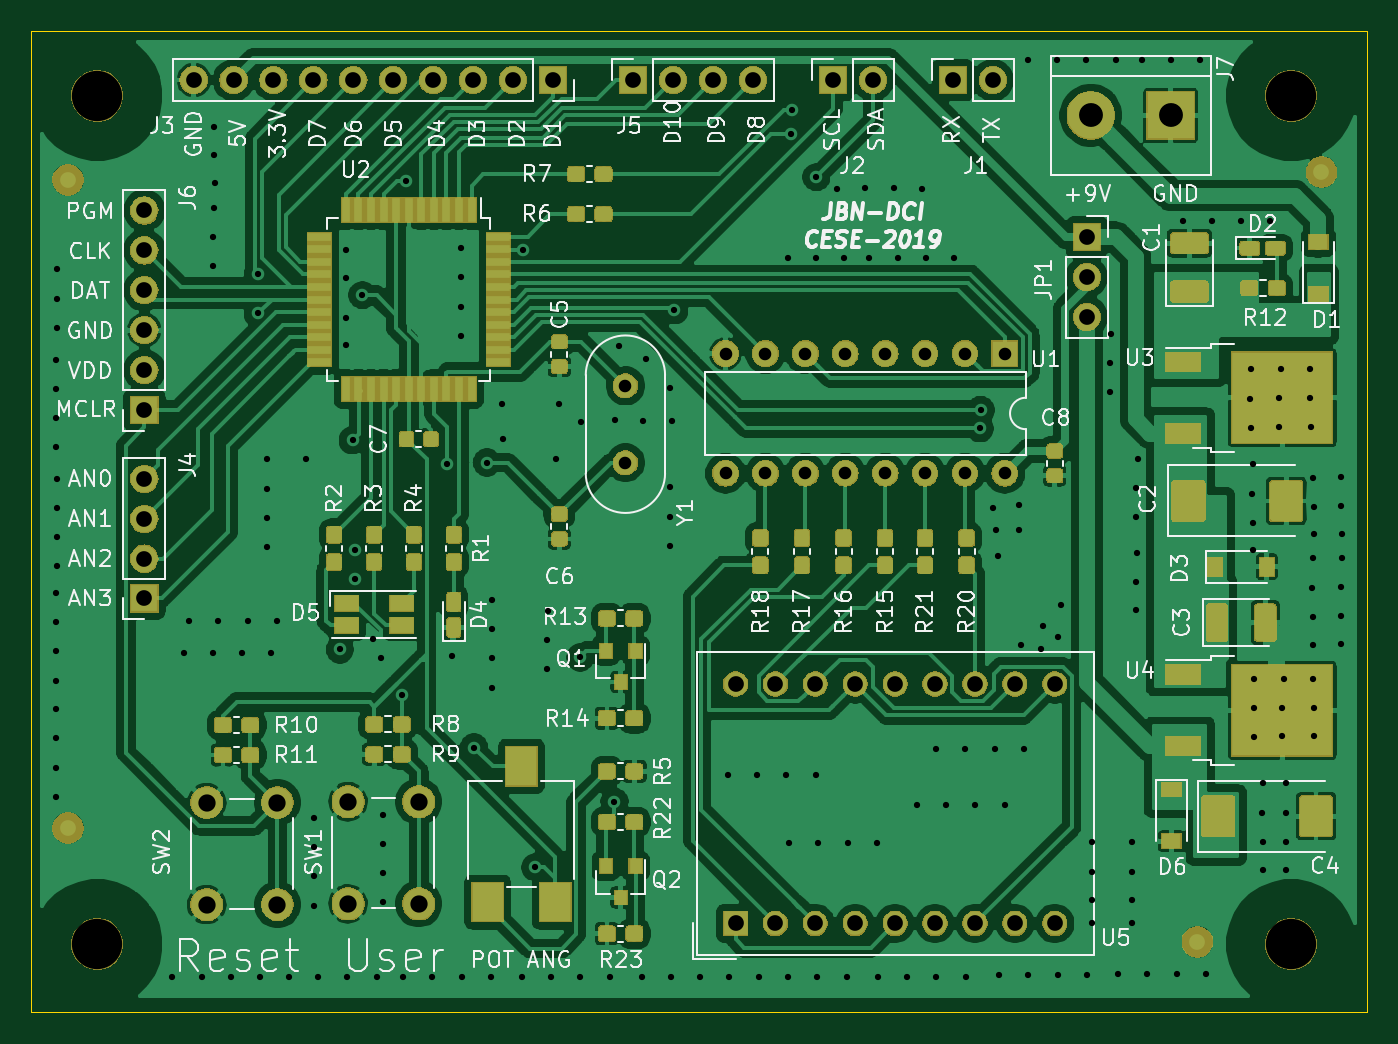
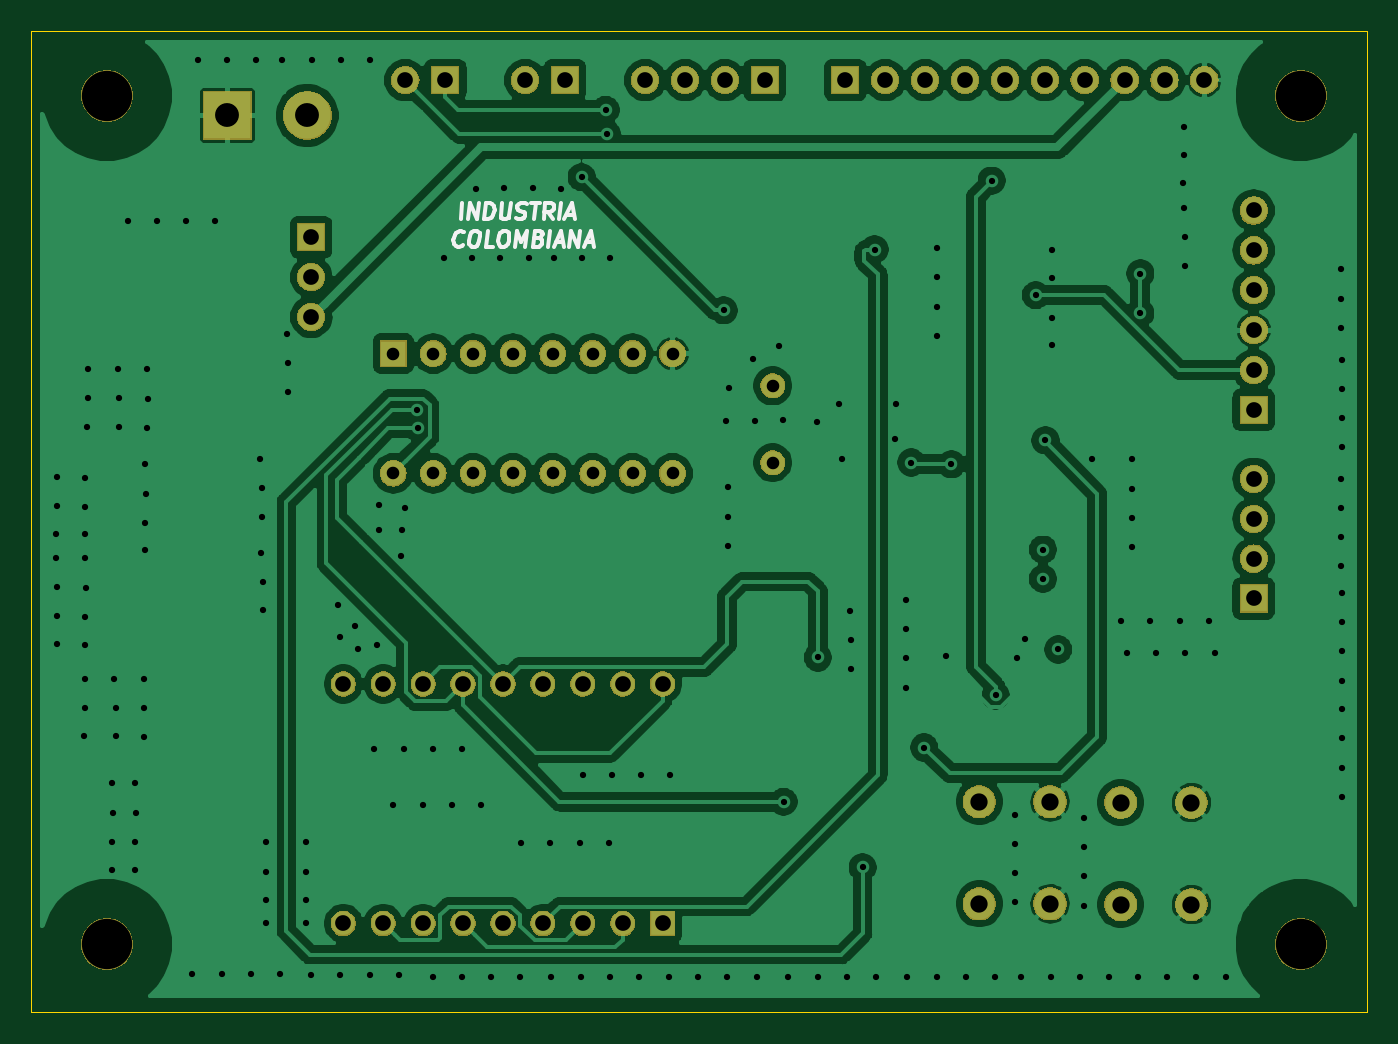
Circuit board: 11 layer files. Board 85.0 x 62.5 mm.
- bottom_copper: TPDSI_1-B_Cu.gbr (161827 bytes)
- bottom_mask: TPDSI_1-B_Mask.gbr (84364 bytes)
- paste: TPDSI_1-B_Paste.gbr (488 bytes)
- bottom_silk: TPDSI_1-B_SilkS.gbr (4663 bytes)
- outline: TPDSI_1-Edge_Cuts.gbr (735 bytes)
- top_copper: TPDSI_1-F_Cu.gbr (369480 bytes)
- top_mask: TPDSI_1-F_Mask.gbr (156385 bytes)
- paste: TPDSI_1-F_Paste.gbr (119379 bytes)
- top_silk: TPDSI_1-F_SilkS.gbr (76891 bytes)
- drill: TPDSI_1-NPTH.drl (349 bytes)
- drill: TPDSI_1-PTH.drl (4982 bytes)

=== bottom_copper: TPDSI_1-B_Cu.gbr (161827 bytes, source omitted) ===
=== bottom_mask: TPDSI_1-B_Mask.gbr (84364 bytes, source omitted) ===
=== paste: TPDSI_1-B_Paste.gbr ===
G04 #@! TF.GenerationSoftware,KiCad,Pcbnew,(5.1.2)-1*
G04 #@! TF.CreationDate,2019-06-29T15:08:14-05:00*
G04 #@! TF.ProjectId,TPDSI_1,54504453-495f-4312-9e6b-696361645f70,1.3*
G04 #@! TF.SameCoordinates,Original*
G04 #@! TF.FileFunction,Paste,Bot*
G04 #@! TF.FilePolarity,Positive*
%FSLAX46Y46*%
G04 Gerber Fmt 4.6, Leading zero omitted, Abs format (unit mm)*
G04 Created by KiCad (PCBNEW (5.1.2)-1) date 2019-06-29 15:08:14*
%MOMM*%
%LPD*%
G04 APERTURE LIST*
G04 APERTURE END LIST*
M02*

=== bottom_silk: TPDSI_1-B_SilkS.gbr ===
G04 #@! TF.GenerationSoftware,KiCad,Pcbnew,(5.1.2)-1*
G04 #@! TF.CreationDate,2019-06-29T15:08:14-05:00*
G04 #@! TF.ProjectId,TPDSI_1,54504453-495f-4312-9e6b-696361645f70,1.3*
G04 #@! TF.SameCoordinates,Original*
G04 #@! TF.FileFunction,Legend,Bot*
G04 #@! TF.FilePolarity,Positive*
%FSLAX46Y46*%
G04 Gerber Fmt 4.6, Leading zero omitted, Abs format (unit mm)*
G04 Created by KiCad (PCBNEW (5.1.2)-1) date 2019-06-29 15:08:14*
%MOMM*%
%LPD*%
G04 APERTURE LIST*
%ADD10C,0.250000*%
G04 APERTURE END LIST*
D10*
X164690091Y-73491380D02*
X164565091Y-72491380D01*
X164213900Y-73491380D02*
X164088900Y-72491380D01*
X163642472Y-73491380D01*
X163517472Y-72491380D01*
X163166281Y-73491380D02*
X163041281Y-72491380D01*
X162803186Y-72491380D01*
X162666281Y-72539000D01*
X162582948Y-72634238D01*
X162547233Y-72729476D01*
X162523424Y-72919952D01*
X162541281Y-73062809D01*
X162612710Y-73253285D01*
X162672233Y-73348523D01*
X162779376Y-73443761D01*
X162928186Y-73491380D01*
X163166281Y-73491380D01*
X162041281Y-72491380D02*
X162142472Y-73300904D01*
X162106757Y-73396142D01*
X162065091Y-73443761D01*
X161975805Y-73491380D01*
X161785329Y-73491380D01*
X161684138Y-73443761D01*
X161630567Y-73396142D01*
X161571043Y-73300904D01*
X161469852Y-72491380D01*
X161160329Y-73443761D02*
X161023424Y-73491380D01*
X160785329Y-73491380D01*
X160684138Y-73443761D01*
X160630567Y-73396142D01*
X160571043Y-73300904D01*
X160559138Y-73205666D01*
X160594852Y-73110428D01*
X160636519Y-73062809D01*
X160725805Y-73015190D01*
X160910329Y-72967571D01*
X160999614Y-72919952D01*
X161041281Y-72872333D01*
X161076995Y-72777095D01*
X161065091Y-72681857D01*
X161005567Y-72586619D01*
X160951995Y-72539000D01*
X160850805Y-72491380D01*
X160612710Y-72491380D01*
X160475805Y-72539000D01*
X160184138Y-72491380D02*
X159612710Y-72491380D01*
X160023424Y-73491380D02*
X159898424Y-72491380D01*
X158832948Y-73491380D02*
X159106757Y-73015190D01*
X159404376Y-73491380D02*
X159279376Y-72491380D01*
X158898424Y-72491380D01*
X158809138Y-72539000D01*
X158767472Y-72586619D01*
X158731757Y-72681857D01*
X158749614Y-72824714D01*
X158809138Y-72919952D01*
X158862710Y-72967571D01*
X158963900Y-73015190D01*
X159344852Y-73015190D01*
X158404376Y-73491380D02*
X158279376Y-72491380D01*
X157940091Y-73205666D02*
X157463900Y-73205666D01*
X158071043Y-73491380D02*
X157612710Y-72491380D01*
X157404376Y-73491380D01*
X164559138Y-75146142D02*
X164612710Y-75193761D01*
X164761519Y-75241380D01*
X164856757Y-75241380D01*
X164993662Y-75193761D01*
X165076995Y-75098523D01*
X165112710Y-75003285D01*
X165136519Y-74812809D01*
X165118662Y-74669952D01*
X165047233Y-74479476D01*
X164987710Y-74384238D01*
X164880567Y-74289000D01*
X164731757Y-74241380D01*
X164636519Y-74241380D01*
X164499614Y-74289000D01*
X164457948Y-74336619D01*
X163826995Y-74241380D02*
X163636519Y-74241380D01*
X163547233Y-74289000D01*
X163463900Y-74384238D01*
X163440091Y-74574714D01*
X163481757Y-74908047D01*
X163553186Y-75098523D01*
X163660329Y-75193761D01*
X163761519Y-75241380D01*
X163951995Y-75241380D01*
X164041281Y-75193761D01*
X164124614Y-75098523D01*
X164148424Y-74908047D01*
X164106757Y-74574714D01*
X164035329Y-74384238D01*
X163928186Y-74289000D01*
X163826995Y-74241380D01*
X162618662Y-75241380D02*
X163094852Y-75241380D01*
X162969852Y-74241380D01*
X161969852Y-74241380D02*
X161779376Y-74241380D01*
X161690091Y-74289000D01*
X161606757Y-74384238D01*
X161582948Y-74574714D01*
X161624614Y-74908047D01*
X161696043Y-75098523D01*
X161803186Y-75193761D01*
X161904376Y-75241380D01*
X162094852Y-75241380D01*
X162184138Y-75193761D01*
X162267472Y-75098523D01*
X162291281Y-74908047D01*
X162249614Y-74574714D01*
X162178186Y-74384238D01*
X162071043Y-74289000D01*
X161969852Y-74241380D01*
X161237710Y-75241380D02*
X161112710Y-74241380D01*
X160868662Y-74955666D01*
X160446043Y-74241380D01*
X160571043Y-75241380D01*
X159696043Y-74717571D02*
X159559138Y-74765190D01*
X159517472Y-74812809D01*
X159481757Y-74908047D01*
X159499614Y-75050904D01*
X159559138Y-75146142D01*
X159612710Y-75193761D01*
X159713900Y-75241380D01*
X160094852Y-75241380D01*
X159969852Y-74241380D01*
X159636519Y-74241380D01*
X159547233Y-74289000D01*
X159505567Y-74336619D01*
X159469852Y-74431857D01*
X159481757Y-74527095D01*
X159541281Y-74622333D01*
X159594852Y-74669952D01*
X159696043Y-74717571D01*
X160029376Y-74717571D01*
X159094852Y-75241380D02*
X158969852Y-74241380D01*
X158630567Y-74955666D02*
X158154376Y-74955666D01*
X158761519Y-75241380D02*
X158303186Y-74241380D01*
X158094852Y-75241380D01*
X157761519Y-75241380D02*
X157636519Y-74241380D01*
X157190091Y-75241380D01*
X157065091Y-74241380D01*
X156725805Y-74955666D02*
X156249614Y-74955666D01*
X156856757Y-75241380D02*
X156398424Y-74241380D01*
X156190091Y-75241380D01*
M02*

=== outline: TPDSI_1-Edge_Cuts.gbr ===
G04 #@! TF.GenerationSoftware,KiCad,Pcbnew,(5.1.2)-1*
G04 #@! TF.CreationDate,2019-06-29T15:08:14-05:00*
G04 #@! TF.ProjectId,TPDSI_1,54504453-495f-4312-9e6b-696361645f70,1.3*
G04 #@! TF.SameCoordinates,Original*
G04 #@! TF.FileFunction,Profile,NP*
%FSLAX46Y46*%
G04 Gerber Fmt 4.6, Leading zero omitted, Abs format (unit mm)*
G04 Created by KiCad (PCBNEW (5.1.2)-1) date 2019-06-29 15:08:14*
%MOMM*%
%LPD*%
G04 APERTURE LIST*
%ADD10C,0.050000*%
G04 APERTURE END LIST*
D10*
X107000000Y-124000000D02*
X107000000Y-122460000D01*
X192000000Y-124000000D02*
X107000000Y-124000000D01*
X192000000Y-61500000D02*
X192000000Y-124000000D01*
X107000000Y-61500000D02*
X192000000Y-61500000D01*
X107000000Y-61500000D02*
X107000000Y-122460000D01*
M02*

=== top_copper: TPDSI_1-F_Cu.gbr (369480 bytes, source omitted) ===
=== top_mask: TPDSI_1-F_Mask.gbr (156385 bytes, source omitted) ===
=== paste: TPDSI_1-F_Paste.gbr (119379 bytes, source omitted) ===
=== top_silk: TPDSI_1-F_SilkS.gbr (76891 bytes, source omitted) ===
=== drill: TPDSI_1-NPTH.drl ===
M48
; DRILL file {KiCad (5.1.2)-1} date 6/29/2019 3:07:53 PM
; FORMAT={-:-/ absolute / inch / decimal}
; #@! TF.CreationDate,2019-06-29T15:07:53-05:00
; #@! TF.GenerationSoftware,Kicad,Pcbnew,(5.1.2)-1
; #@! TF.FileFunction,NonPlated,1,2,NPTH
FMAT,2
INCH
T1C0.1260
%
G90
G05
T1
X7.3698Y-2.5846
X7.3698Y-4.7106
X4.3777Y-2.5846
X4.3777Y-4.7106
T0
M30

=== drill: TPDSI_1-PTH.drl (4982 bytes, source omitted) ===
